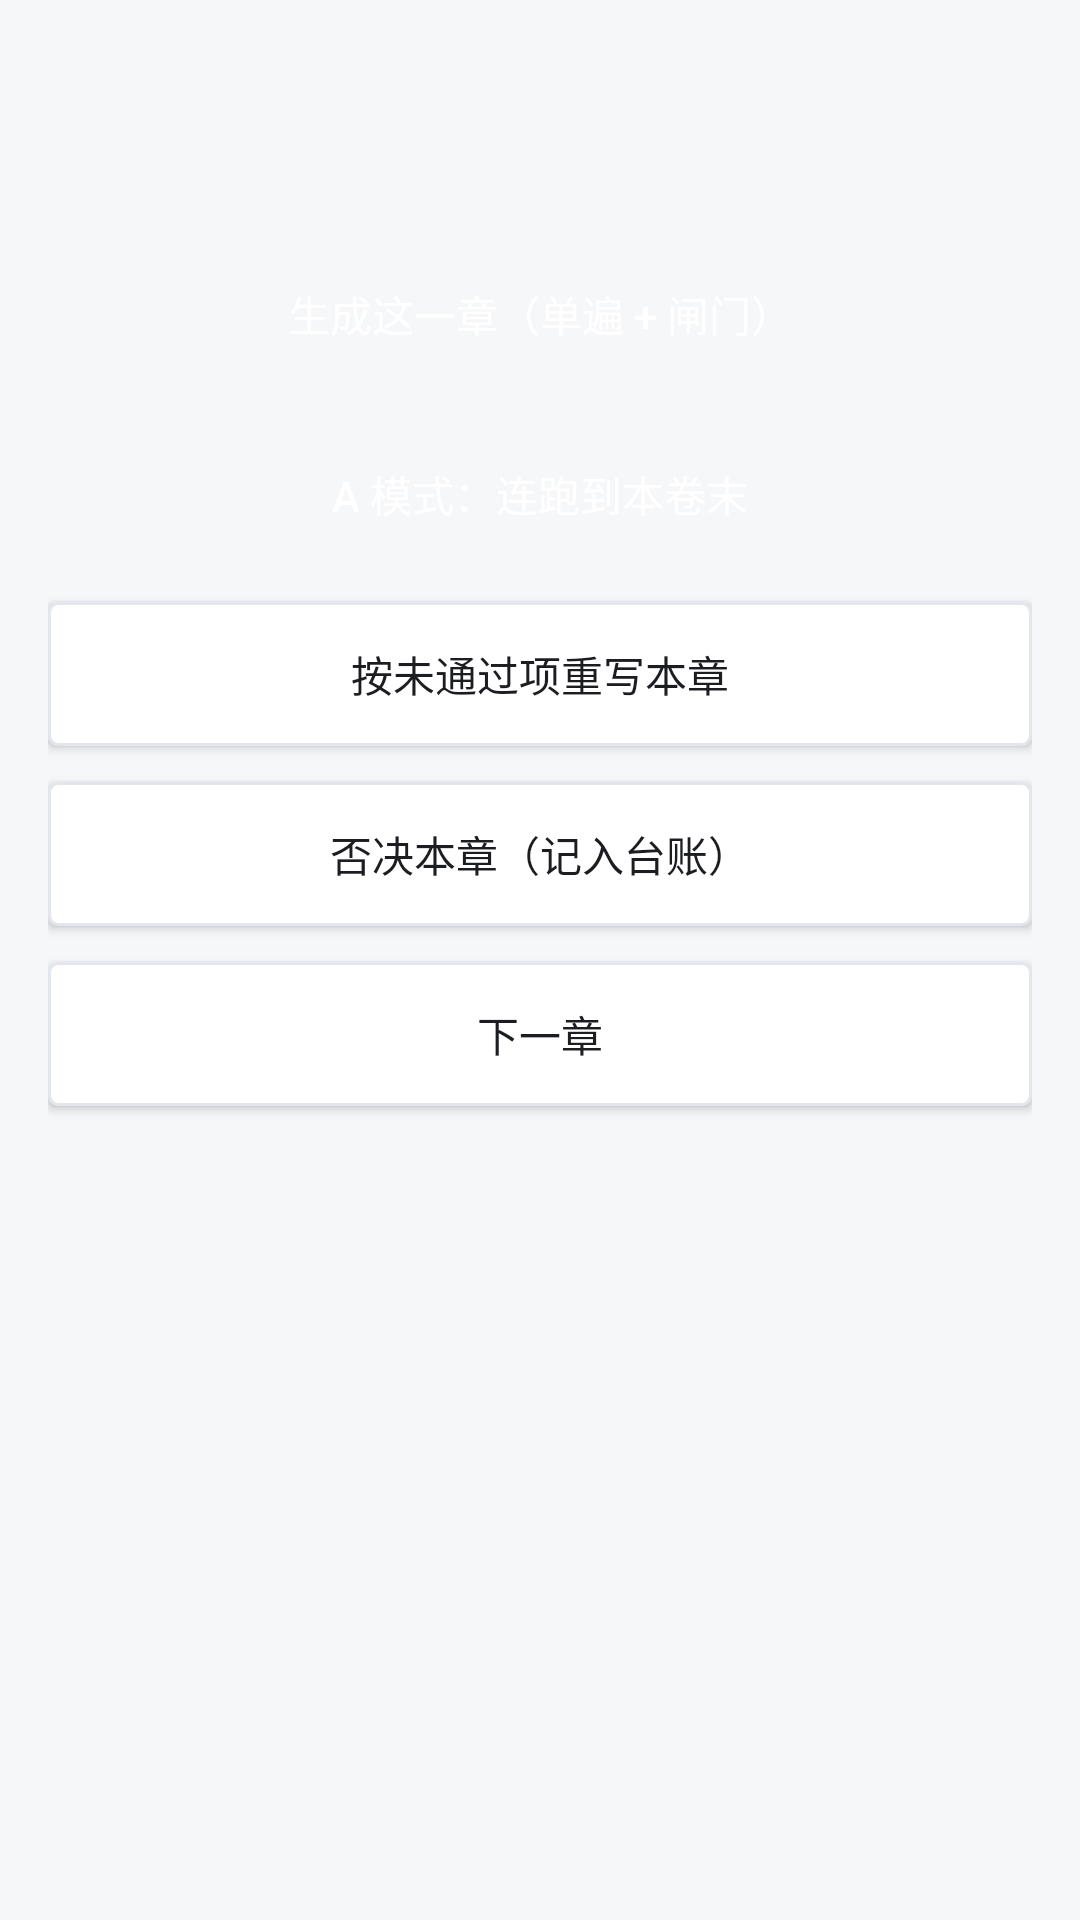

This screen was rendered from an Android layout file. Write that file and the resources it references.
<!-- AndroidManifest.xml: application theme AppTheme -->
<!-- res/layout/activity_write.xml -->
<?xml version="1.0" encoding="utf-8"?>
<ScrollView xmlns:android="http://schemas.android.com/apk/res/android"
    android:layout_width="match_parent"
    android:layout_height="match_parent"
    android:fillViewport="true"
    android:background="@color/bg">
    <LinearLayout
        android:layout_width="match_parent"
        android:layout_height="wrap_content"
        android:orientation="vertical"
        android:padding="16dp">

        <TextView android:id="@+id/tvPlan" style="@style/Body" android:textSize="15sp" />
        <TextView android:id="@+id/tvStatus" style="@style/Body" android:textSize="12sp"
            android:textColor="@color/sub" android:layout_marginTop="6dp" android:text="" />

        <LinearLayout android:id="@+id/resultBox" android:layout_width="match_parent"
            android:layout_height="wrap_content" android:orientation="vertical" android:layout_marginTop="10dp" />

        <Button android:id="@+id/btnWrite" style="@style/Btn" android:text="生成这一章（单遍 + 闸门）" />
        <Button android:id="@+id/btnRun" style="@style/Btn" android:text="A 模式：连跑到本卷末" />
        <Button android:id="@+id/btnRewrite" style="@style/Btn" android:text="按未通过项重写本章"
            android:background="@drawable/bg_field" android:textColor="@color/ink" />
        <Button android:id="@+id/btnVeto" style="@style/Btn" android:text="否决本章（记入台账）"
            android:background="@drawable/bg_field" android:textColor="@color/ink" />
        <Button android:id="@+id/btnNext" style="@style/Btn" android:text="下一章"
            android:background="@drawable/bg_field" android:textColor="@color/ink" />
    </LinearLayout>
</ScrollView>
<!-- resources referenced by this layout -->
<resources>
  <color name="bg">#FFF6F7F9</color>
  <color name="ink">#FF1B1D21</color>
  <color name="sub">#FF5C6470</color>
  <!-- drawable bg_field (drawable) -->
  <?xml version="1.0" encoding="utf-8"?>
  <shape xmlns:android="http://schemas.android.com/apk/res/android" android:shape="rectangle">
      <solid android:color="#FFFFFFFF" />
      <stroke android:width="1dp" android:color="@color/line" />
      <corners android:radius="3dp" />
  </shape>
  <style name="Body">
          <item name="android:layout_width">match_parent</item>
          <item name="android:layout_height">wrap_content</item>
          <item name="android:textSize">15sp</item>
          <item name="android:lineSpacingMultiplier">1.35</item>
          <item name="android:textColor">@color/ink</item>
      </style>
  <style name="Btn">
          <item name="android:layout_width">match_parent</item>
          <item name="android:layout_height">48dp</item>
          <item name="android:layout_marginTop">12dp</item>
          <item name="android:textAllCaps">false</item>
          <item name="android:background">@drawable/bg_btn</item>
          <item name="android:textColor">#FFFFFFFF</item>
      </style>
  <style name="AppTheme" parent="@android:style/Theme.Material.Light.DarkActionBar">
          <item name="android:colorPrimary">@color/accent</item>
          <item name="android:colorPrimaryDark">@color/ink</item>
          <item name="android:colorAccent">@color/accent</item>
          <item name="android:windowBackground">@color/bg</item>
          <item name="android:textColorPrimary">@color/ink</item>
      </style>
  <color name="line">#FFE3E6EC</color>
  <color name="accent">#FF2D4F7C</color>
</resources>
